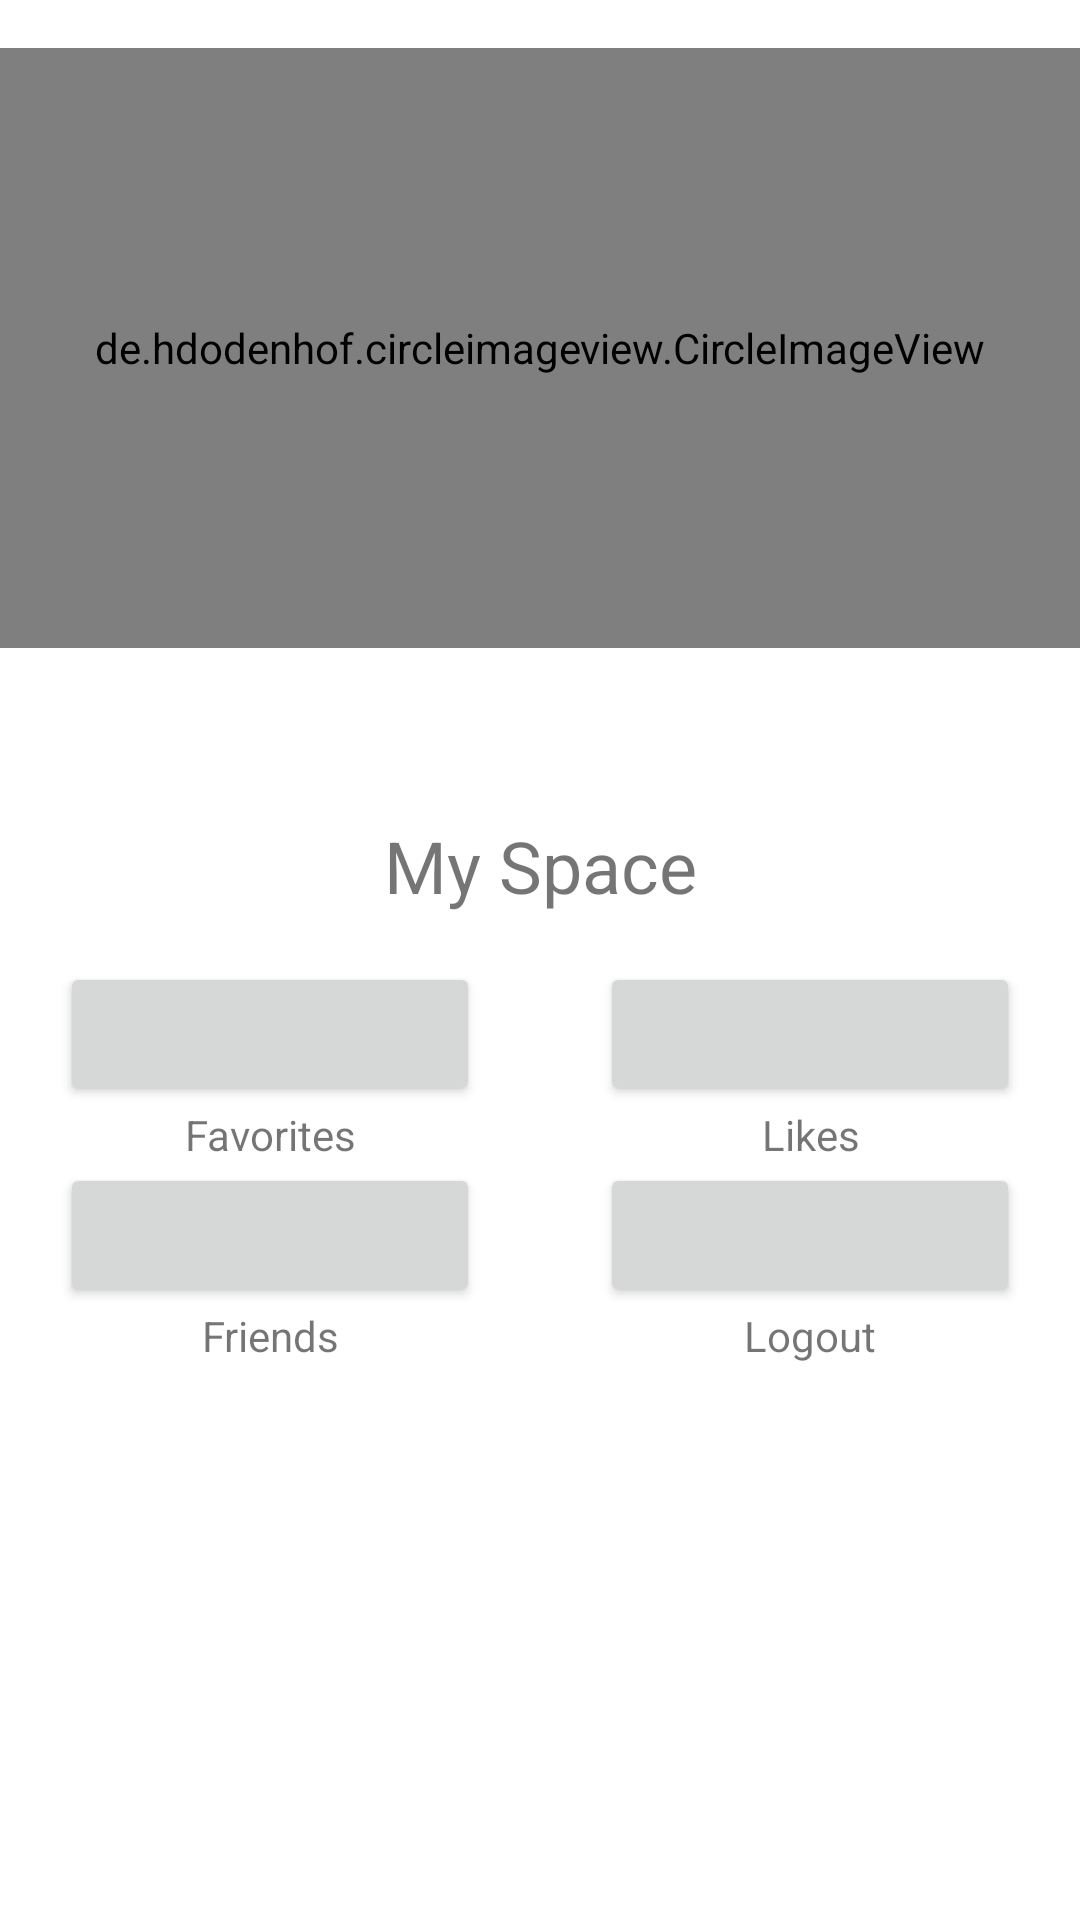

Produce the Android XML layout that renders to this screen, including the resource entries it uses.
<!-- AndroidManifest.xml: application theme Theme.Muzika -->
<!-- res/layout/fragment_profile.xml -->
<?xml version="1.0" encoding="utf-8"?>
<androidx.constraintlayout.widget.ConstraintLayout xmlns:android="http://schemas.android.com/apk/res/android"
    xmlns:app="http://schemas.android.com/apk/res-auto"
    xmlns:tools="http://schemas.android.com/tools"
    android:layout_width="match_parent"
    android:layout_height="match_parent"
    android:orientation="vertical"
    >


    <ScrollView
        android:layout_width="match_parent"
        android:layout_height="match_parent"
        app:layout_constraintBottom_toBottomOf="parent"
        app:layout_constraintEnd_toEndOf="parent"
        app:layout_constraintStart_toStartOf="parent"
        app:layout_constraintTop_toTopOf="parent">

        <LinearLayout
            android:layout_width="match_parent"
            android:layout_height="wrap_content"
            android:orientation="vertical">

            <de.hdodenhof.circleimageview.CircleImageView

                android:id="@+id/profile_image"
                android:layout_width="match_parent"
                android:layout_height="200dp"
                android:layout_marginTop="16dp"
                android:src="@drawable/ic_baseline_account_circle_24"
                app:civ_border_color="@color/creme"
                app:civ_border_width="2dp" />

            <TextView
                android:id="@+id/profileName"
                android:layout_width="match_parent"
                android:layout_height="wrap_content"
                android:layout_marginTop="8dp"
                android:gravity="center"
                android:textAlignment="center"
                android:textSize="30sp" />

            <TextView
                android:id="@+id/textView6"
                android:layout_width="match_parent"
                android:layout_height="wrap_content"
                android:layout_marginTop="8dp"
                android:gravity="center"
                android:text="My Space"
                android:textSize="24sp" />

            <LinearLayout
                android:id="@+id/linearLayout2"
                android:layout_width="match_parent"
                android:layout_height="wrap_content"
                android:layout_marginTop="16dp"
                android:orientation="vertical">

                <LinearLayout
                    android:id="@+id/linearLayout"
                    android:layout_width="match_parent"
                    android:layout_height="wrap_content"
                    android:orientation="horizontal"
                    android:weightSum="2">

                    <Button
                        android:id="@+id/myplaylists"
                        android:layout_width="match_parent"
                        android:layout_height="wrap_content"
                        android:layout_marginStart="20dp"
                        android:layout_marginEnd="20dp"

                        android:layout_weight="1"
                        android:textColor="@color/white"
                        app:cornerRadius="25dp"
                        app:icon="@android:drawable/ic_media_play"
                        app:iconSize="140dp"
                        app:iconTint="#D7AD60" />

                    <Button
                        android:id="@+id/liked"
                        android:layout_width="match_parent"
                        android:layout_height="wrap_content"
                        android:layout_marginStart="20dp"
                        android:layout_marginEnd="20dp"
                        android:layout_weight="1"
                        android:textAlignment="viewStart"
                        app:cornerRadius="25dp"
                        app:icon="@drawable/favorite_black_18dp"
                        app:iconSize="140dp"
                        app:iconTint="#F44336" />

                </LinearLayout>

                <LinearLayout
                    android:layout_width="match_parent"
                    android:layout_height="wrap_content"
                    android:orientation="horizontal"
                    android:weightSum="2">

                    <TextView
                        android:layout_width="match_parent"
                        android:layout_height="wrap_content"
                        android:layout_weight="1"
                        android:gravity="center"
                        android:text="Favorites" />

                    <TextView
                        android:layout_width="match_parent"
                        android:layout_height="wrap_content"
                        android:layout_weight="1"
                        android:gravity="center"
                        android:text="Likes" />

                </LinearLayout>
            </LinearLayout>

            <LinearLayout
                android:layout_width="match_parent"
                android:layout_height="wrap_content"
                android:layout_marginBottom="20dp"
                android:orientation="vertical">

                <LinearLayout
                    android:layout_width="match_parent"
                    android:layout_height="wrap_content"
                    android:orientation="horizontal"
                    android:weightSum="2"
                    app:layout_constraintBottom_toBottomOf="parent"
                    app:layout_constraintEnd_toEndOf="parent"
                    app:layout_constraintStart_toStartOf="parent"
                    app:layout_constraintTop_toBottomOf="@+id/linearLayout2">
                    <Button
                        android:id="@+id/friends"
                        android:layout_width="match_parent"
                        android:layout_height="wrap_content"
                        android:layout_marginStart="20dp"
                        android:layout_marginEnd="20dp"
                        android:layout_weight="1"
                        app:cornerRadius="25dp"
                        app:icon="@drawable/ic_baseline_account_circle_24"
                        app:iconSize="140dp" />

                    <Button
                        android:id="@+id/logoutporfile"
                        android:layout_width="match_parent"
                        android:layout_height="wrap_content"
                        android:layout_marginStart="20dp"
                        android:layout_marginEnd="20dp"
                        android:layout_weight="1"
                        app:cornerRadius="25dp"
                        app:icon="@drawable/ic_baseline_login_24"
                        app:iconSize="140dp"
                        app:iconTint="#2196F3" />

                </LinearLayout>

                <LinearLayout
                    android:layout_width="match_parent"
                    android:layout_height="wrap_content"
                    android:orientation="horizontal"
                    android:weightSum="2">
                    <TextView
                        android:layout_width="match_parent"
                        android:layout_height="wrap_content"
                        android:layout_weight="1"
                        android:gravity="center"
                        android:text="Friends" />

                    <TextView
                        android:layout_width="match_parent"
                        android:layout_height="wrap_content"
                        android:layout_weight="1"
                        android:gravity="center"
                        android:text="Logout" />


                </LinearLayout>
            </LinearLayout>

        </LinearLayout>
    </ScrollView>

</androidx.constraintlayout.widget.ConstraintLayout>
<!-- resources referenced by this layout -->
<resources>
  <color name="creme">#FFFAF0</color>
  <color name="white">#FFFFFFFF</color>
  <style name="Theme.Muzika" parent="Theme.MaterialComponents.DayNight.DarkActionBar">
          
          <item name="colorPrimary">@color/purple_main</item>
          <item name="colorPrimaryVariant">@color/purple_main</item>
          <item name="colorOnPrimary">@color/creme</item>
          
          <item name="colorSecondary">@color/teal_200</item>
          <item name="colorSecondaryVariant">@color/teal_700</item>
          <item name="colorOnSecondary">@color/black</item>
          
          <item name="android:statusBarColor" tools:targetApi="l">?attr/colorPrimaryVariant</item>
          
      </style>
  <color name="purple_main">#433D50</color>
  <color name="teal_200">#FF03DAC5</color>
  <color name="teal_700">#FF018786</color>
  <color name="black">#FF000000</color>
</resources>
